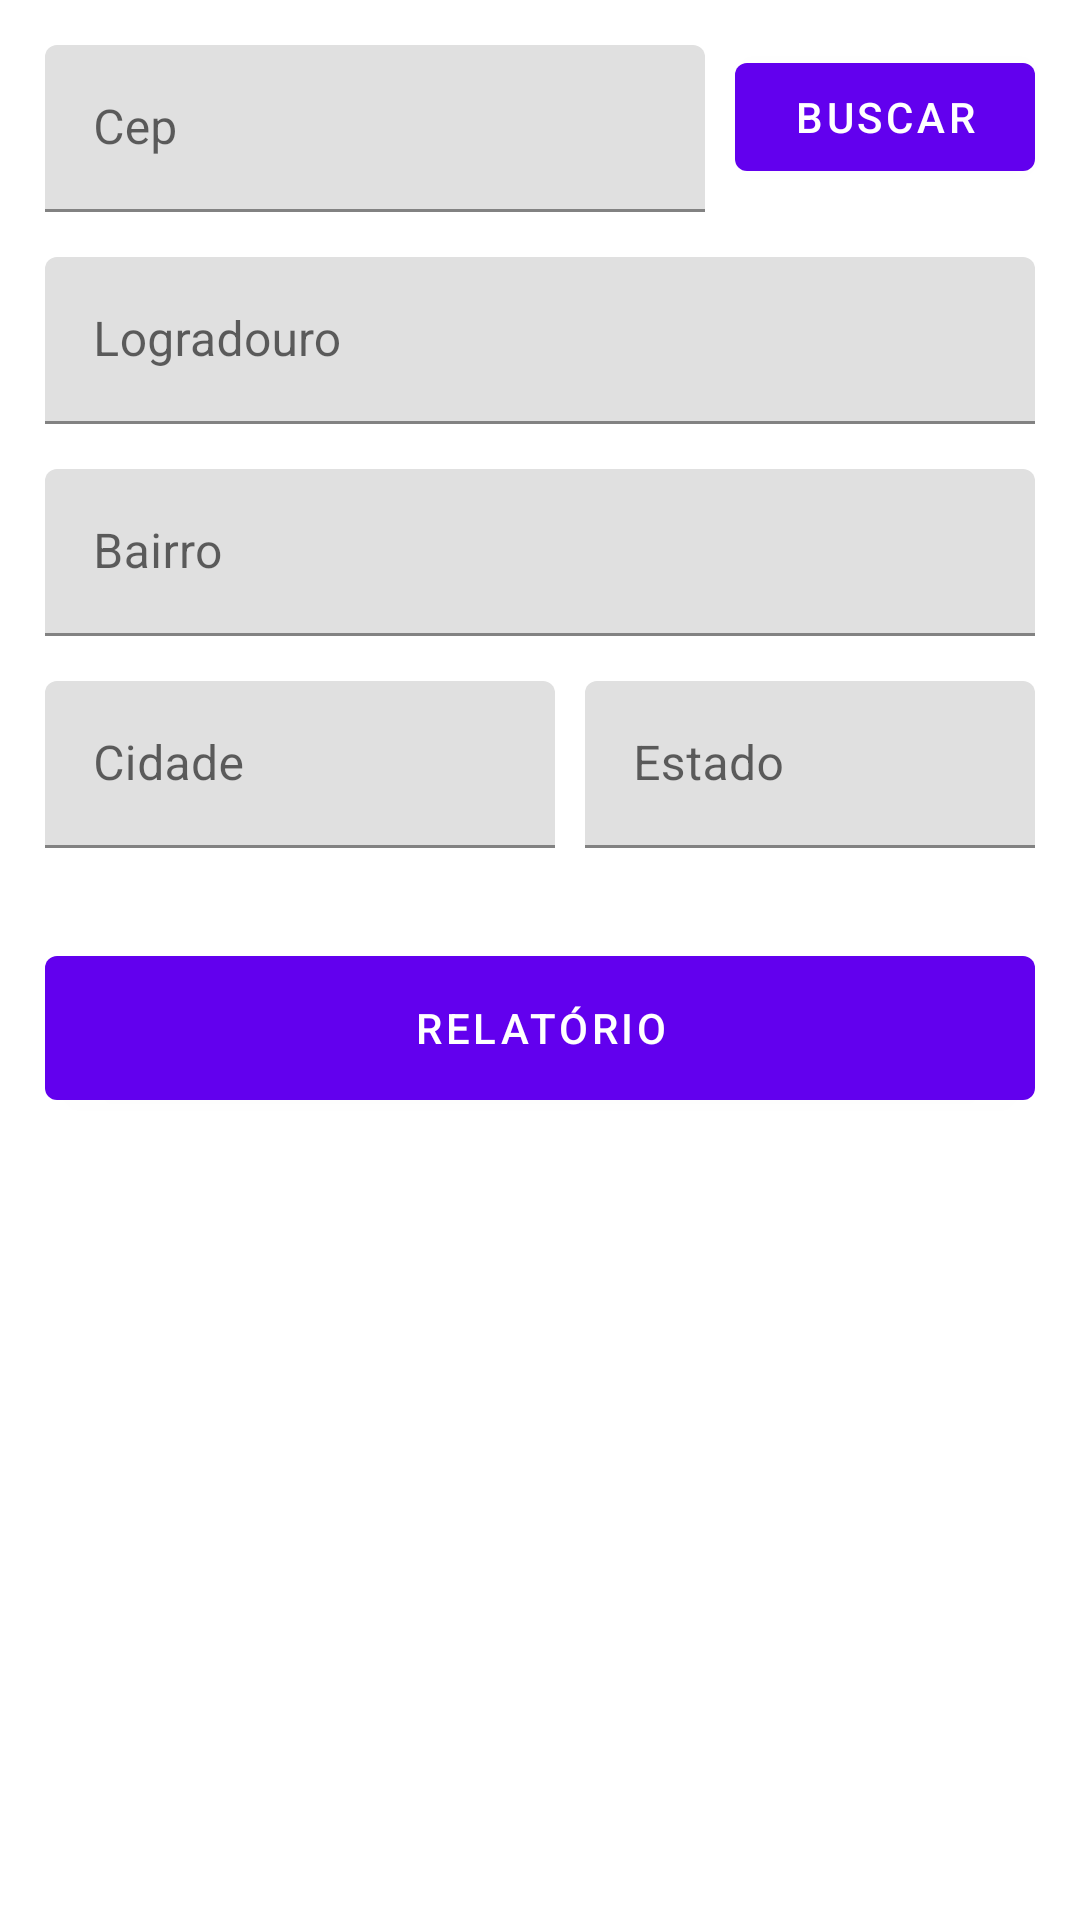

Here is an Android app screen rendered from its layout file. Give the layout XML and the strings, colors and styles it references.
<!-- AndroidManifest.xml: application theme Theme.Ocorrencias -->
<!-- res/layout/fragment_blank.xml -->
<?xml version="1.0" encoding="utf-8"?>
<FrameLayout xmlns:android="http://schemas.android.com/apk/res/android"
    xmlns:app="http://schemas.android.com/apk/res-auto"
    xmlns:tools="http://schemas.android.com/tools"
    android:layout_width="match_parent"
    android:layout_height="match_parent"
    tools:context=".ui.maps.MapsFragment">

    <androidx.constraintlayout.widget.ConstraintLayout
        android:layout_width="match_parent"
        android:layout_height="match_parent">

        <com.google.android.material.textfield.TextInputLayout
            android:id="@+id/textInputLayout12"
            android:layout_width="0dp"
            android:layout_height="wrap_content"
            android:layout_marginStart="15dp"
            android:layout_marginLeft="15dp"
            android:layout_marginTop="15dp"
            android:layout_marginEnd="10dp"
            android:layout_marginRight="10dp"
            app:layout_constraintEnd_toStartOf="@+id/button"
            app:layout_constraintStart_toStartOf="parent"
            app:layout_constraintTop_toTopOf="parent">

            <com.google.android.material.textfield.TextInputEditText
                android:layout_width="match_parent"
                android:layout_height="wrap_content"
                android:hint="Cep" />
        </com.google.android.material.textfield.TextInputLayout>

        <Button
            android:id="@+id/button"
            android:layout_width="100dp"
            android:layout_height="wrap_content"
            android:layout_marginTop="15dp"
            android:layout_marginEnd="15dp"
            android:layout_marginRight="15dp"
            android:text="Buscar"
            app:layout_constraintEnd_toEndOf="parent"
            app:layout_constraintTop_toTopOf="parent" />

        <com.google.android.material.textfield.TextInputLayout
            android:id="@+id/textInputLayout13"
            android:layout_width="0dp"
            android:layout_height="wrap_content"
            android:layout_marginStart="15dp"
            android:layout_marginLeft="15dp"
            android:layout_marginTop="15dp"
            android:layout_marginEnd="15dp"
            android:layout_marginRight="15dp"
            app:layout_constraintEnd_toEndOf="parent"
            app:layout_constraintStart_toStartOf="parent"
            app:layout_constraintTop_toBottomOf="@+id/textInputLayout12">

            <com.google.android.material.textfield.TextInputEditText
                android:layout_width="match_parent"
                android:layout_height="wrap_content"
                android:hint="Logradouro" />
        </com.google.android.material.textfield.TextInputLayout>

        <com.google.android.material.textfield.TextInputLayout
            android:id="@+id/textInputLayout14"
            android:layout_width="0dp"
            android:layout_height="wrap_content"
            android:layout_marginStart="15dp"
            android:layout_marginLeft="15dp"
            android:layout_marginTop="15dp"
            android:layout_marginEnd="15dp"
            android:layout_marginRight="15dp"
            app:layout_constraintEnd_toEndOf="parent"
            app:layout_constraintStart_toStartOf="parent"
            app:layout_constraintTop_toBottomOf="@+id/textInputLayout13">

            <com.google.android.material.textfield.TextInputEditText
                android:layout_width="match_parent"
                android:layout_height="wrap_content"
                android:hint="Bairro" />
        </com.google.android.material.textfield.TextInputLayout>

        <com.google.android.material.textfield.TextInputLayout
            android:id="@+id/textInputLayout15"
            android:layout_width="0dp"
            android:layout_height="wrap_content"
            android:layout_marginStart="15dp"
            android:layout_marginLeft="15dp"
            android:layout_marginTop="15dp"
            android:layout_marginEnd="10dp"
            android:layout_marginRight="10dp"
            app:layout_constraintEnd_toStartOf="@+id/textInputLayout16"
            app:layout_constraintStart_toStartOf="parent"
            app:layout_constraintTop_toBottomOf="@+id/textInputLayout14">

            <com.google.android.material.textfield.TextInputEditText
                android:layout_width="match_parent"
                android:layout_height="wrap_content"
                android:hint="Cidade" />
        </com.google.android.material.textfield.TextInputLayout>

        <com.google.android.material.textfield.TextInputLayout
            android:id="@+id/textInputLayout16"
            android:layout_width="150dp"
            android:layout_height="wrap_content"
            android:layout_marginEnd="15dp"
            android:layout_marginRight="15dp"
            app:layout_constraintEnd_toEndOf="parent"
            app:layout_constraintTop_toTopOf="@+id/textInputLayout15">

            <com.google.android.material.textfield.TextInputEditText
                android:layout_width="match_parent"
                android:layout_height="wrap_content"
                android:hint="Estado" />
        </com.google.android.material.textfield.TextInputLayout>

        <Button
            android:id="@+id/button2"
            android:layout_width="0dp"
            android:layout_height="60dp"
            android:layout_marginStart="15dp"
            android:layout_marginLeft="15dp"
            android:layout_marginTop="30dp"
            android:layout_marginEnd="15dp"
            android:layout_marginRight="15dp"
            android:text="Relatório"
            app:layout_constraintEnd_toEndOf="parent"
            app:layout_constraintStart_toStartOf="parent"
            app:layout_constraintTop_toBottomOf="@+id/textInputLayout15" />
    </androidx.constraintlayout.widget.ConstraintLayout>

</FrameLayout>
<!-- resources referenced by this layout -->
<resources>
  <style name="Theme.Ocorrencias" parent="Theme.MaterialComponents.DayNight.DarkActionBar">
          
          <item name="colorPrimary">@color/purple_500</item>
          <item name="colorPrimaryVariant">@color/purple_700</item>
          <item name="colorOnPrimary">@color/white</item>
          
          <item name="colorSecondary">@color/teal_200</item>
          <item name="colorSecondaryVariant">@color/teal_700</item>
          <item name="colorOnSecondary">@color/black</item>
          
          <item name="android:statusBarColor" tools:targetApi="l">?attr/colorPrimaryVariant</item>
          <item name="android:windowBackground">@color/white</item>
          
      </style>
  <color name="purple_500">#FF6200EE</color>
  <color name="purple_700">#FF3700B3</color>
  <color name="white">#FFFFFFFF</color>
  <color name="teal_200">#FF03DAC5</color>
  <color name="teal_700">#FF018786</color>
  <color name="black">#FF000000</color>
</resources>
